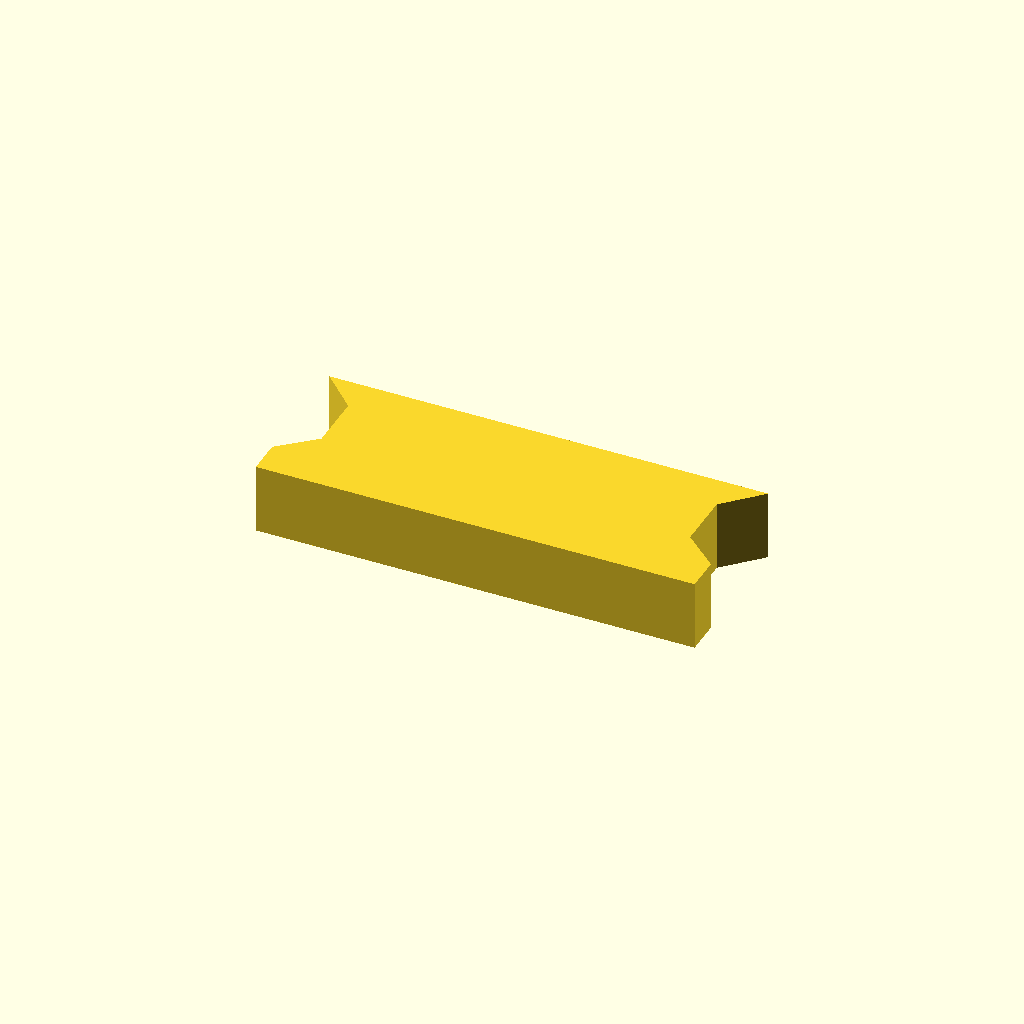
Cell 1: the model at its default parameters.
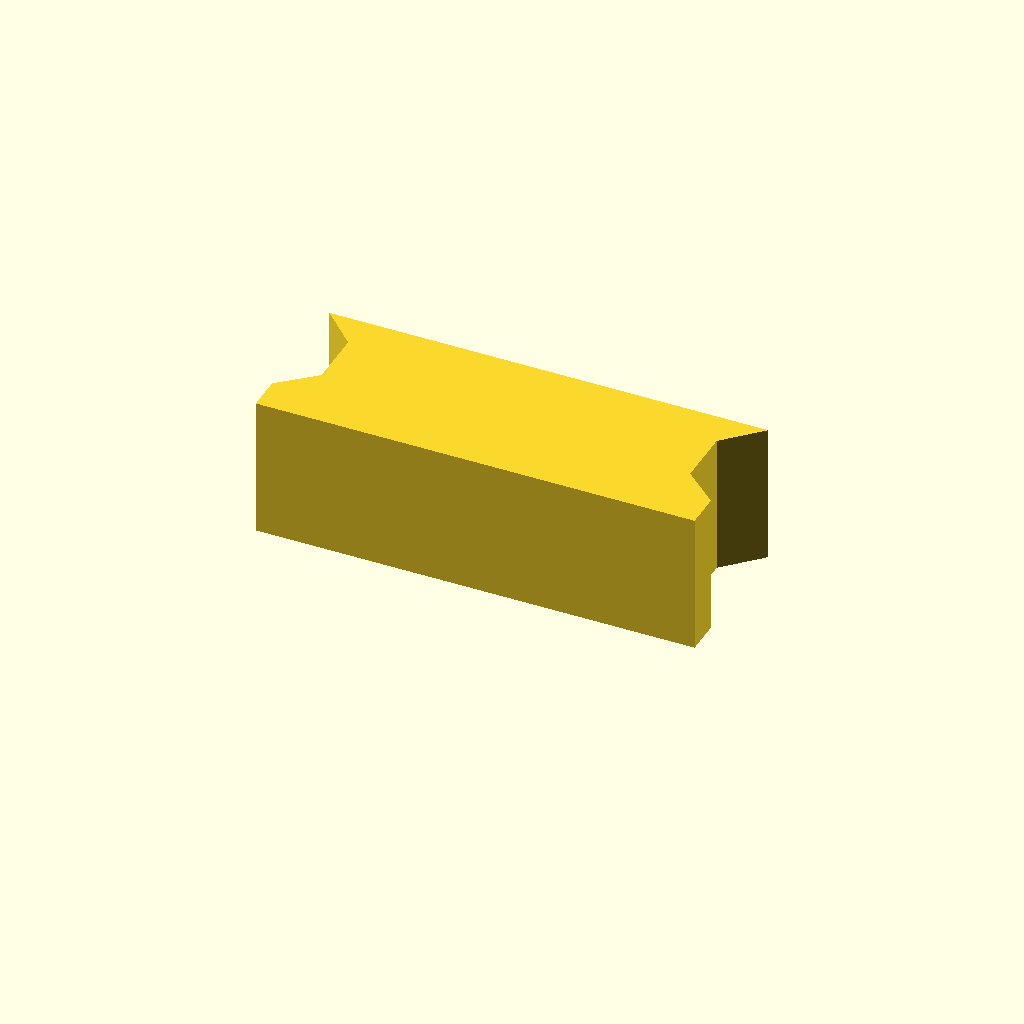
Cell 2: profile_height = 16 (everything else at default).
All cells are drawn from one camera (rotation 55°, 0°, 25°, orthographic, colour scheme Cornfield), so only the parameter changes between them.
OpenSCAD source file optional_data/data/sketch1/keybars/part_0029.scad:
$fn = 32;

// ----------------------------------------------------------------------
// Key bar: dovetail key, 8 mm thick
// ----------------------------------------------------------------------

// --- parameters (mm) ---
profile_height = 8;       // extrusion height
profile_points = 10;      // points of the closed outline

profile = [[0, 0], [50, 0], [50, 4], [46, 7.5], [46, 14], [50, 18], [0, 18], [4, 14], [4, 7.5], [0, 4]];  // single closed polygon, 10 points, counter clockwise

// --- the one profile operation ---
linear_extrude(height = profile_height) polygon(points = profile);
Parameter table extracted from the source (name, type, default, range or options):
profile_height: number, default 8
profile_points: number, default 10
